Dataset: data (GitHub, fletcherd3/Antarctic-Snowstorm-Classification). Classes: clear, storm.

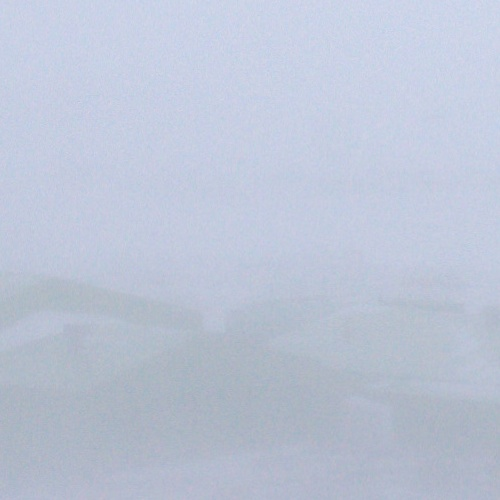
Label: storm

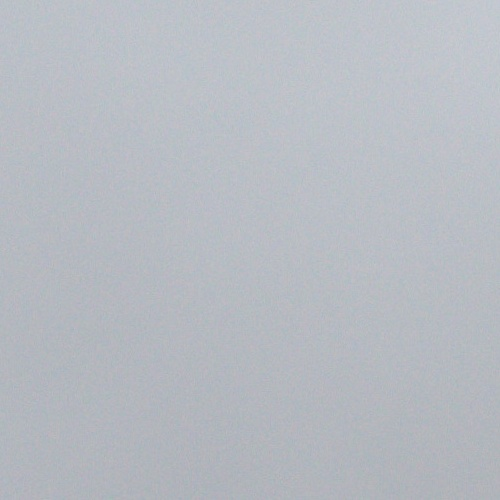
Label: storm

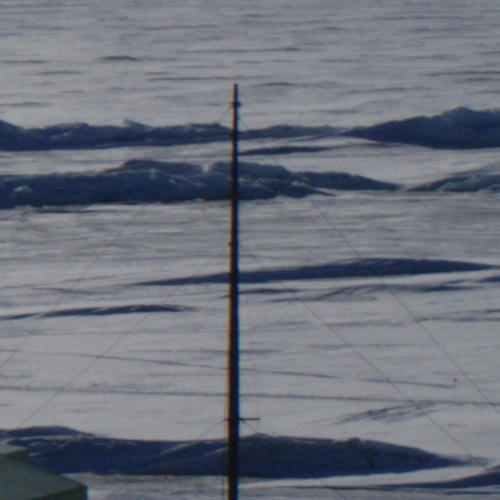
Label: clear

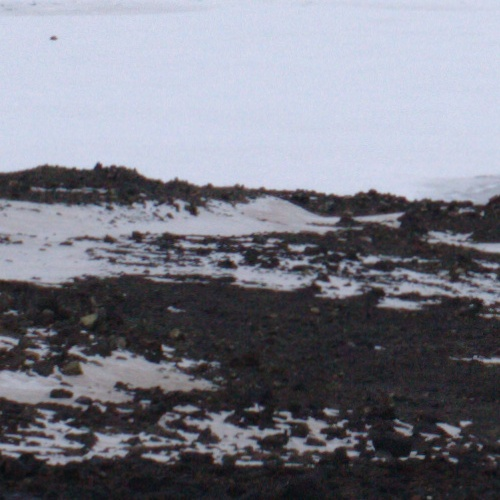
Label: clear

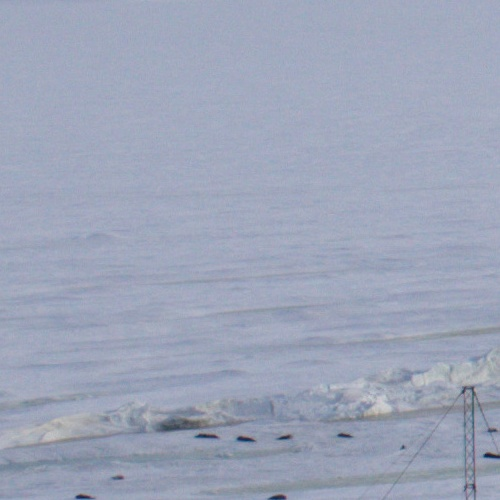
Label: clear

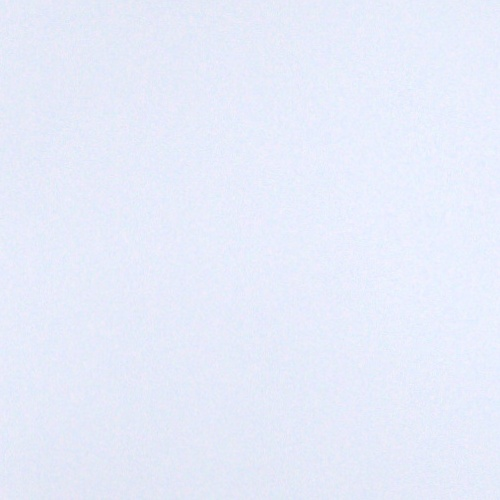
Label: storm
